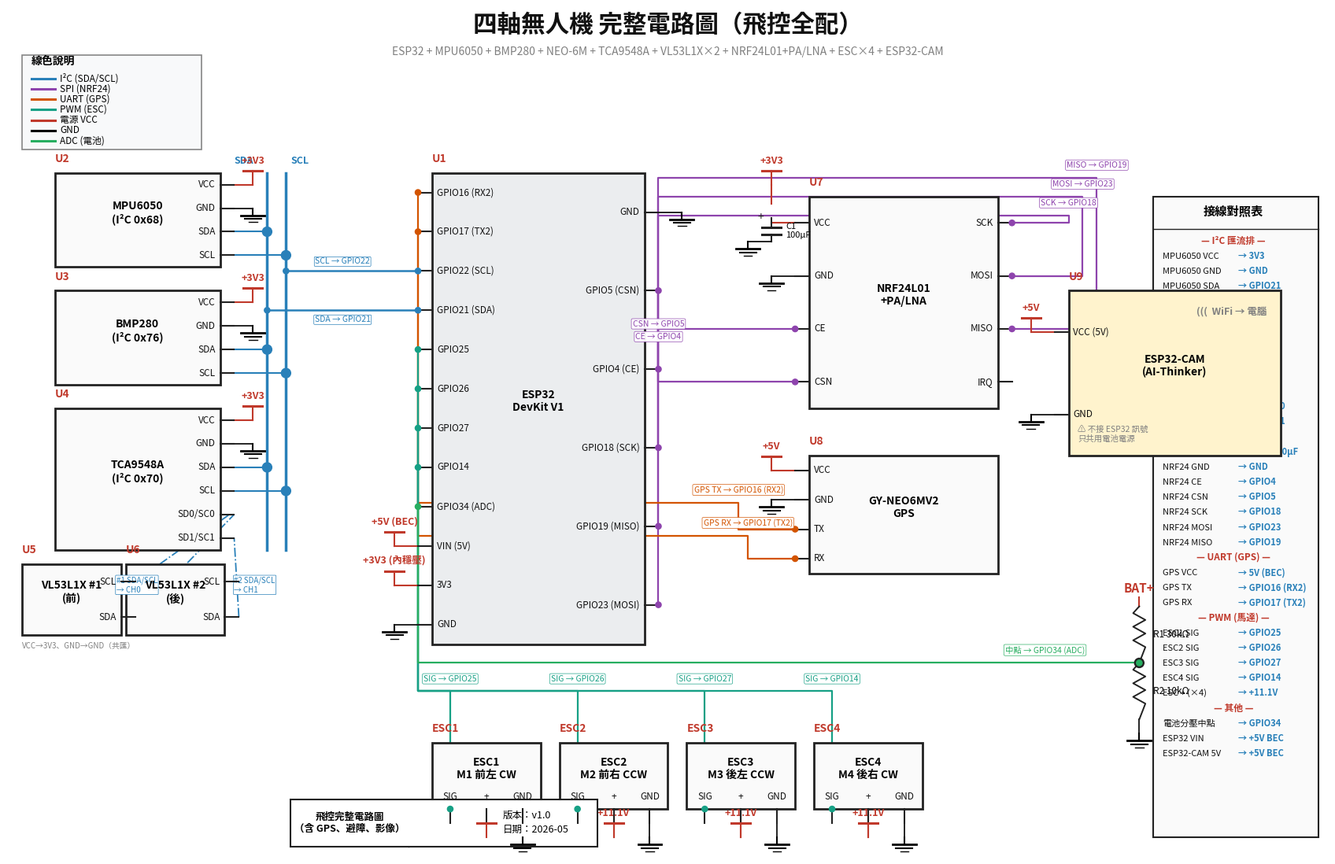

This chart was generated by the following Python code: (Note: this script raises an exception after producing the figure.)
"""
完整版無人機端電路圖（全部模組到位）
- ESP32 + MPU6050 + BMP280 + NEO-6M GPS
- TCA9548A + VL53L1X × 2（之後加到 4）
- NRF24L01+PA/LNA + 100µF 電容
- ESC × 4
- 電池分壓監測
- ESP32-CAM（獨立電源）
- 右側附「接線對照表」
"""
import matplotlib.pyplot as plt
from matplotlib.patches import Rectangle, Circle, FancyBboxPatch
import matplotlib

matplotlib.rcParams['font.family'] = ['Microsoft JhengHei', 'sans-serif']
matplotlib.rcParams['axes.unicode_minus'] = False

fig, ax = plt.subplots(figsize=(22, 14), dpi=120)
ax.set_xlim(0, 28)
ax.set_ylim(0, 18)
ax.set_aspect('equal')
ax.axis('off')
fig.patch.set_facecolor('white')

# ===== 顏色 =====
BOX_EDGE = '#222'
BOX_FILL = '#FAFAFA'
TEXT = '#111'
WIRE_I2C = '#2980B9'
WIRE_SPI = '#8E44AD'
WIRE_UART = '#D35400'
WIRE_PWM = '#16A085'
WIRE_PWR = '#C0392B'
WIRE_GND = '#000'
WIRE_ADC = '#27AE60'

# ===== 標題 =====
ax.text(14, 17.5, '四軸無人機 完整電路圖（飛控全配）', ha='center',
        fontsize=22, fontweight='bold', color=TEXT)
ax.text(14, 17.0,
        'ESP32 + MPU6050 + BMP280 + NEO-6M + TCA9548A + VL53L1X×2 + NRF24L01+PA/LNA + ESC×4 + ESP32-CAM',
        ha='center', fontsize=10, color='gray', style='italic')

# =================================================================
# 元件繪製
# =================================================================
def draw_ic(x, y, w, h, name, ref, pins_left=None, pins_right=None, pins_bot=None, fill=BOX_FILL):
    rect = Rectangle((x, y), w, h, linewidth=2, edgecolor=BOX_EDGE,
                     facecolor=fill, zorder=3)
    ax.add_patch(rect)
    ax.text(x + w/2, y + h/2 + 0.15, name, ha='center', va='center',
            fontsize=10, fontweight='bold', zorder=4)
    ax.text(x, y + h + 0.18, ref, ha='left', va='bottom',
            fontsize=10, fontweight='bold', color='#C0392B', zorder=4)
    out = {'L': [], 'R': [], 'B': [], 'rect': (x, y, w, h)}
    if pins_left:
        n = len(pins_left)
        for i, pin in enumerate(pins_left):
            py = y + h * (n - i - 0.5) / n
            ax.plot([x - 0.3, x], [py, py], color=BOX_EDGE, linewidth=1.5, zorder=4)
            ax.text(x + 0.1, py, pin, ha='left', va='center',
                    fontsize=8.5, color=TEXT, zorder=4)
            out['L'].append((x - 0.3, py))
    if pins_right:
        n = len(pins_right)
        for i, pin in enumerate(pins_right):
            py = y + h * (n - i - 0.5) / n
            ax.plot([x + w, x + w + 0.3], [py, py], color=BOX_EDGE, linewidth=1.5, zorder=4)
            ax.text(x + w - 0.1, py, pin, ha='right', va='center',
                    fontsize=8.5, color=TEXT, zorder=4)
            out['R'].append((x + w + 0.3, py))
    if pins_bot:
        n = len(pins_bot)
        for i, pin in enumerate(pins_bot):
            px = x + w * (i + 0.5) / n
            ax.plot([px, px], [y, y - 0.3], color=BOX_EDGE, linewidth=1.5, zorder=4)
            ax.text(px, y + 0.15, pin, ha='center', va='bottom',
                    fontsize=8.5, color=TEXT, zorder=4)
            out['B'].append((px, y - 0.3))
    return out


def wire(p1, p2, color, lw=1.4, label=None, label_pos=0.5, mid=None):
    """畫連接線。p1, p2 為座標 tuple。mid 指定轉折點。"""
    x1, y1 = p1
    x2, y2 = p2
    if mid is None:
        if abs(y2 - y1) < 0.1:
            ax.plot([x1, x2], [y1, y2], color=color, linewidth=lw, zorder=2)
            mid_xy = ((x1 + x2) / 2, y1)
        else:
            # 預設：先水平再垂直
            ax.plot([x1, x2, x2], [y1, y1, y2], color=color, linewidth=lw, zorder=2)
            mid_xy = (x2, (y1 + y2) / 2)
    else:
        mx, my = mid
        ax.plot([x1, mx, mx, x2, x2], [y1, y1, my, my, y2],
                color=color, linewidth=lw, zorder=2)
        mid_xy = (mx, my)
    ax.add_patch(Circle((x1, y1), 0.06, color=color, zorder=5))
    ax.add_patch(Circle((x2, y2), 0.06, color=color, zorder=5))
    if label:
        ax.text(mid_xy[0], mid_xy[1] + 0.18, label,
                ha='center', va='bottom', fontsize=7.5, color=color,
                bbox=dict(boxstyle='round,pad=0.15', facecolor='white',
                          edgecolor=color, alpha=0.95, linewidth=0.5),
                zorder=6)


def gnd_symbol(x, y, size=0.25):
    ax.plot([x, x], [y, y - size * 0.6], color=WIRE_GND, linewidth=1.5, zorder=4)
    ax.plot([x - size, x + size], [y - size * 0.6, y - size * 0.6], color=WIRE_GND, linewidth=2, zorder=4)
    ax.plot([x - size * 0.7, x + size * 0.7], [y - size * 0.9, y - size * 0.9], color=WIRE_GND, linewidth=1.5, zorder=4)
    ax.plot([x - size * 0.35, x + size * 0.35], [y - size * 1.2, y - size * 1.2], color=WIRE_GND, linewidth=1, zorder=4)


def vdd_symbol(x, y, label='+VCC'):
    ax.plot([x, x], [y, y + 0.3], color=WIRE_PWR, linewidth=1.5, zorder=4)
    ax.plot([x - 0.2, x + 0.2], [y + 0.3, y + 0.3], color=WIRE_PWR, linewidth=2.2, zorder=4)
    ax.text(x, y + 0.4, label, ha='center', va='bottom', fontsize=9,
            color=WIRE_PWR, fontweight='bold')


def cap_symbol(x, y, label=''):
    ax.plot([x, x], [y + 0.4, y + 0.2], color=BOX_EDGE, linewidth=1.5)
    ax.plot([x - 0.2, x + 0.2], [y + 0.2, y + 0.2], color=BOX_EDGE, linewidth=2.2)
    ax.plot([x - 0.2, x + 0.2], [y + 0.05, y + 0.05], color=BOX_EDGE, linewidth=2.2)
    ax.plot([x, x], [y + 0.05, y - 0.1], color=BOX_EDGE, linewidth=1.5)
    ax.text(x - 0.3, y + 0.35, '+', fontsize=10, color=BOX_EDGE)
    ax.text(x + 0.3, y + 0.13, label, fontsize=8, va='center')


def resistor_v(x, y, length, label=''):
    """垂直電阻"""
    zx = [x, x-0.13, x+0.13, x-0.13, x+0.13, x-0.13, x+0.13, x]
    zy = [y, y-length*0.12, y-length*0.24, y-length*0.36,
          y-length*0.48, y-length*0.6, y-length*0.72, y-length]
    ax.plot(zx, zy, color=BOX_EDGE, linewidth=1.4, zorder=3)
    ax.text(x + 0.3, y - length/2, label, fontsize=8.5, va='center')


# =================================================================
# ESP32 主控（中央偏左）
# =================================================================
esp = draw_ic(
    x=9, y=4.5, w=4.5, h=10,
    name='ESP32\nDevKit V1', ref='U1',
    pins_left=['GPIO16 (RX2)', 'GPIO17 (TX2)',
               'GPIO22 (SCL)', 'GPIO21 (SDA)',
               'GPIO25', 'GPIO26', 'GPIO27', 'GPIO14',
               'GPIO34 (ADC)',
               'VIN (5V)', '3V3', 'GND'],
    pins_right=['GND',
                'GPIO5 (CSN)', 'GPIO4 (CE)',
                'GPIO18 (SCK)', 'GPIO19 (MISO)', 'GPIO23 (MOSI)'],
    fill='#EBEDEF'
)
L = esp['L']; R = esp['R']
P_G16  = L[0];  P_G17  = L[1]
P_G22  = L[2];  P_G21  = L[3]
P_G25  = L[4];  P_G26  = L[5];  P_G27  = L[6];  P_G14  = L[7]
P_G34  = L[8]
P_VIN  = L[9];  P_3V3  = L[10]; P_GNDL = L[11]
P_GNDR = R[0]
P_G5   = R[1];  P_G4   = R[2]
P_G18  = R[3];  P_G19  = R[4];  P_G23  = R[5]

# =================================================================
# I²C 匯流排幹線（左側上下走線）
# =================================================================
I2C_BUS_X = 5.5
# 拉一條 I²C 主幹線
ax.plot([I2C_BUS_X, I2C_BUS_X], [6.5, 14.5], color=WIRE_I2C, linewidth=2.5, zorder=2)
ax.plot([I2C_BUS_X + 0.4, I2C_BUS_X + 0.4], [6.5, 14.5], color=WIRE_I2C, linewidth=2.5, zorder=2)
ax.text(I2C_BUS_X - 0.7, 14.7, 'SDA', fontsize=9, color=WIRE_I2C, fontweight='bold')
ax.text(I2C_BUS_X + 0.5, 14.7, 'SCL', fontsize=9, color=WIRE_I2C, fontweight='bold')

# I²C 主幹接到 ESP32
wire((I2C_BUS_X, P_G21[1]), P_G21, color=WIRE_I2C, lw=1.8)
wire((I2C_BUS_X + 0.4, P_G22[1]), P_G22, color=WIRE_I2C, lw=1.8)
ax.text((I2C_BUS_X + P_G21[0])/2, P_G21[1] - 0.25, 'SDA → GPIO21',
        ha='center', fontsize=7.5, color=WIRE_I2C,
        bbox=dict(boxstyle='round,pad=0.1', facecolor='white', edgecolor=WIRE_I2C, linewidth=0.5))
ax.text((I2C_BUS_X + P_G22[0])/2, P_G22[1] + 0.15, 'SCL → GPIO22',
        ha='center', fontsize=7.5, color=WIRE_I2C,
        bbox=dict(boxstyle='round,pad=0.1', facecolor='white', edgecolor=WIRE_I2C, linewidth=0.5))

# =================================================================
# MPU6050（左上）
# =================================================================
mpu = draw_ic(
    x=1, y=12.5, w=3.5, h=2, name='MPU6050\n(I²C 0x68)', ref='U2',
    pins_right=['VCC', 'GND', 'SDA', 'SCL']
)
MPU_VCC, MPU_GND, MPU_SDA, MPU_SCL = mpu['R']
# I²C 接到主幹
ax.plot([MPU_SDA[0], I2C_BUS_X], [MPU_SDA[1], MPU_SDA[1]], color=WIRE_I2C, linewidth=1.5)
ax.add_patch(Circle((I2C_BUS_X, MPU_SDA[1]), 0.1, color=WIRE_I2C, zorder=5))
ax.plot([MPU_SCL[0], I2C_BUS_X + 0.4], [MPU_SCL[1], MPU_SCL[1]], color=WIRE_I2C, linewidth=1.5)
ax.add_patch(Circle((I2C_BUS_X + 0.4, MPU_SCL[1]), 0.1, color=WIRE_I2C, zorder=5))
# 電源
ax.plot([MPU_VCC[0], MPU_VCC[0] + 0.4], [MPU_VCC[1]] * 2, color=WIRE_PWR, linewidth=1.5)
vdd_symbol(MPU_VCC[0] + 0.4, MPU_VCC[1], '+3V3')
ax.plot([MPU_GND[0], MPU_GND[0] + 0.4], [MPU_GND[1]] * 2, color=WIRE_GND, linewidth=1.2)
gnd_symbol(MPU_GND[0] + 0.4, MPU_GND[1])

# =================================================================
# BMP280（左中）
# =================================================================
bmp = draw_ic(
    x=1, y=10, w=3.5, h=2, name='BMP280\n(I²C 0x76)', ref='U3',
    pins_right=['VCC', 'GND', 'SDA', 'SCL']
)
BMP_VCC, BMP_GND, BMP_SDA, BMP_SCL = bmp['R']
ax.plot([BMP_SDA[0], I2C_BUS_X], [BMP_SDA[1], BMP_SDA[1]], color=WIRE_I2C, linewidth=1.5)
ax.add_patch(Circle((I2C_BUS_X, BMP_SDA[1]), 0.1, color=WIRE_I2C, zorder=5))
ax.plot([BMP_SCL[0], I2C_BUS_X + 0.4], [BMP_SCL[1], BMP_SCL[1]], color=WIRE_I2C, linewidth=1.5)
ax.add_patch(Circle((I2C_BUS_X + 0.4, BMP_SCL[1]), 0.1, color=WIRE_I2C, zorder=5))
ax.plot([BMP_VCC[0], BMP_VCC[0] + 0.4], [BMP_VCC[1]] * 2, color=WIRE_PWR, linewidth=1.5)
vdd_symbol(BMP_VCC[0] + 0.4, BMP_VCC[1], '+3V3')
ax.plot([BMP_GND[0], BMP_GND[0] + 0.4], [BMP_GND[1]] * 2, color=WIRE_GND, linewidth=1.2)
gnd_symbol(BMP_GND[0] + 0.4, BMP_GND[1])

# =================================================================
# TCA9548A I²C 多工器（左下）→ VL53L1X
# =================================================================
tca = draw_ic(
    x=1, y=6.5, w=3.5, h=3, name='TCA9548A\n(I²C 0x70)', ref='U4',
    pins_right=['VCC', 'GND', 'SDA', 'SCL', 'SD0/SC0', 'SD1/SC1']
)
TCA_VCC, TCA_GND, TCA_SDA, TCA_SCL, TCA_CH0, TCA_CH1 = tca['R']
ax.plot([TCA_SDA[0], I2C_BUS_X], [TCA_SDA[1], TCA_SDA[1]], color=WIRE_I2C, linewidth=1.5)
ax.add_patch(Circle((I2C_BUS_X, TCA_SDA[1]), 0.1, color=WIRE_I2C, zorder=5))
ax.plot([TCA_SCL[0], I2C_BUS_X + 0.4], [TCA_SCL[1], TCA_SCL[1]], color=WIRE_I2C, linewidth=1.5)
ax.add_patch(Circle((I2C_BUS_X + 0.4, TCA_SCL[1]), 0.1, color=WIRE_I2C, zorder=5))
ax.plot([TCA_VCC[0], TCA_VCC[0] + 0.4], [TCA_VCC[1]] * 2, color=WIRE_PWR, linewidth=1.5)
vdd_symbol(TCA_VCC[0] + 0.4, TCA_VCC[1], '+3V3')
ax.plot([TCA_GND[0], TCA_GND[0] + 0.4], [TCA_GND[1]] * 2, color=WIRE_GND, linewidth=1.2)
gnd_symbol(TCA_GND[0] + 0.4, TCA_GND[1])

# VL53L1X ×2
vl1 = draw_ic(x=0.3, y=4.7, w=2.1, h=1.5, name='VL53L1X #1\n(前)', ref='U5',
              pins_right=['SCL', 'SDA'])
vl2 = draw_ic(x=2.5, y=4.7, w=2.1, h=1.5, name='VL53L1X #2\n(後)', ref='U6',
              pins_right=['SCL', 'SDA'])
# 連到 TCA 通道
ax.plot([vl1['R'][1][0], TCA_CH0[0]], [vl1['R'][1][1], TCA_CH0[1]], color=WIRE_I2C, linewidth=1.3, linestyle='-.')
ax.plot([vl1['R'][0][0], TCA_CH0[0] - 0.1], [vl1['R'][0][1], TCA_CH0[1]], color=WIRE_I2C, linewidth=1.3, linestyle='-.')
ax.text(2.3, 5.6, '#1 SDA/SCL\n→ CH0', fontsize=7, color=WIRE_I2C,
        bbox=dict(boxstyle='round,pad=0.1', facecolor='white', edgecolor=WIRE_I2C, linewidth=0.5))
ax.text(4.8, 5.6, '#2 SDA/SCL\n→ CH1', fontsize=7, color=WIRE_I2C,
        bbox=dict(boxstyle='round,pad=0.1', facecolor='white', edgecolor=WIRE_I2C, linewidth=0.5))
ax.plot([vl2['R'][1][0], TCA_CH1[0]], [vl2['R'][1][1], TCA_CH1[1]], color=WIRE_I2C, linewidth=1.3, linestyle='-.')

# VL53L1X 電源（從 TCA 拉 3V3 過去，簡化標註）
ax.text(0.3, 4.4, 'VCC→3V3、GND→GND（共匯）', fontsize=7, color='gray', style='italic')

# =================================================================
# NRF24L01+PA/LNA（右上）
# =================================================================
nrf = draw_ic(
    x=17, y=9.5, w=4, h=4.5, name='NRF24L01\n+PA/LNA', ref='U7',
    pins_left=['VCC', 'GND', 'CE', 'CSN'],
    pins_right=['SCK', 'MOSI', 'MISO', 'IRQ']
)
NRF_VCC, NRF_GND, NRF_CE, NRF_CSN = nrf['L']
NRF_SCK, NRF_MOSI, NRF_MISO, NRF_IRQ = nrf['R']

# CE/CSN 直接連 ESP32 右側
wire(NRF_CE, P_G4, color=WIRE_SPI, lw=1.6, label='CE → GPIO4')
wire(NRF_CSN, P_G5, color=WIRE_SPI, lw=1.6, label='CSN → GPIO5')
# SCK/MOSI/MISO 從右繞回（用 mid 點轉折）
wire(NRF_SCK, P_G18, color=WIRE_SPI, lw=1.6, label='SCK → GPIO18', mid=(22.5, 13.6))
wire(NRF_MOSI, P_G23, color=WIRE_SPI, lw=1.6, label='MOSI → GPIO23', mid=(22.8, 14.0))
wire(NRF_MISO, P_G19, color=WIRE_SPI, lw=1.6, label='MISO → GPIO19', mid=(23.1, 14.4))

# NRF24 電源 + 去耦電容 C1 100µF
ax.plot([NRF_VCC[0] - 0.5, NRF_VCC[0]], [NRF_VCC[1]] * 2, color=WIRE_PWR, linewidth=1.5)
cap_symbol(NRF_VCC[0] - 0.5, NRF_VCC[1] - 0.3, label='C1\n100µF')
# C1 的 + 接到 VCC、− 接到 GND
ax.plot([NRF_VCC[0] - 0.5] * 2, [NRF_VCC[1] + 0.4, NRF_VCC[1] + 0.8], color=WIRE_PWR, linewidth=1.5)
vdd_symbol(NRF_VCC[0] - 0.5, NRF_VCC[1] + 0.8, '+3V3')
ax.plot([NRF_VCC[0] - 0.5, NRF_VCC[0] - 1.0], [NRF_VCC[1] - 0.4, NRF_VCC[1] - 0.4], color=WIRE_GND, linewidth=1.2)
gnd_symbol(NRF_VCC[0] - 1.0, NRF_VCC[1] - 0.4)
ax.plot([NRF_GND[0], NRF_GND[0] - 0.5], [NRF_GND[1]] * 2, color=WIRE_GND, linewidth=1.2)
gnd_symbol(NRF_GND[0] - 0.5, NRF_GND[1])

# =================================================================
# NEO-6M GPS（右中）
# =================================================================
gps = draw_ic(
    x=17, y=6, w=4, h=2.5, name='GY-NEO6MV2\nGPS', ref='U8',
    pins_left=['VCC', 'GND', 'TX', 'RX']
)
GPS_VCC, GPS_GND, GPS_TX, GPS_RX = gps['L']
# TX → ESP32 GPIO16 (RX2)
wire(GPS_TX, P_G16, color=WIRE_UART, lw=1.6, label='GPS TX → GPIO16 (RX2)', mid=(15.5, 7.5))
# RX → ESP32 GPIO17 (TX2)
wire(GPS_RX, P_G17, color=WIRE_UART, lw=1.6, label='GPS RX → GPIO17 (TX2)', mid=(15.7, 6.8))
# 電源 (GPS 用 5V 較穩)
ax.plot([GPS_VCC[0] - 0.5, GPS_VCC[0]], [GPS_VCC[1]] * 2, color=WIRE_PWR, linewidth=1.5)
vdd_symbol(GPS_VCC[0] - 0.5, GPS_VCC[1], '+5V')
ax.plot([GPS_GND[0] - 0.5, GPS_GND[0]], [GPS_GND[1]] * 2, color=WIRE_GND, linewidth=1.2)
gnd_symbol(GPS_GND[0] - 0.5, GPS_GND[1])

# =================================================================
# ESC × 4（底部）
# =================================================================
esc_x_positions = [9, 11.7, 14.4, 17.1]
esc_pins_to_esp = [(P_G25, 'M1 前左 CW'),
                   (P_G26, 'M2 前右 CCW'),
                   (P_G27, 'M3 後左 CCW'),
                   (P_G14, 'M4 後右 CW')]
esc_gpio_names = ['GPIO25', 'GPIO26', 'GPIO27', 'GPIO14']

for i, (x, (esp_pin, motor), gpio) in enumerate(zip(esc_x_positions, esc_pins_to_esp, esc_gpio_names)):
    esc = draw_ic(
        x=x, y=1, w=2.3, h=1.4,
        name=f'ESC{i+1}\n{motor}', ref=f'ESC{i+1}',
        pins_bot=['SIG', '+', 'GND']
    )
    SIG, PWR, GND = esc['B']
    # SIG → ESP32 GPIO
    wire((SIG[0], 1), esp_pin, color=WIRE_PWM, lw=1.6,
         label=f'SIG → {gpio}', mid=(SIG[0], 3.5))
    # 動力 +11.1V
    ax.plot([PWR[0], PWR[0]], [1, 0.4], color=WIRE_PWR, linewidth=1.5)
    vdd_symbol(PWR[0], 0.4, '+11.1V')
    # GND
    ax.plot([GND[0], GND[0]], [1, 0.4], color=WIRE_GND, linewidth=1.2)
    gnd_symbol(GND[0], 0.4)

# =================================================================
# 電池監測（右下）
# =================================================================
batt_x = 24
ax.text(batt_x, 5.6, 'BAT+', ha='center', fontsize=11, fontweight='bold', color=WIRE_PWR)
ax.plot([batt_x, batt_x], [5.5, 5.3], color=WIRE_PWR, linewidth=1.5)
resistor_v(batt_x, 5.3, 1.2, label='R1 30kΩ')
ax.add_patch(Circle((batt_x, 4.1), 0.1, color=BOX_EDGE, zorder=5))
resistor_v(batt_x, 4.1, 1.2, label='R2 10kΩ')
ax.plot([batt_x, batt_x], [2.9, 2.6], color=WIRE_GND, linewidth=1.2)
gnd_symbol(batt_x, 2.6)
# 中點 → GPIO34
wire((batt_x, 4.1), P_G34, color=WIRE_ADC, lw=1.6,
     label='中點 → GPIO34 (ADC)', mid=(22, 4.1))

# =================================================================
# ESP32-CAM（獨立島）
# =================================================================
cam = draw_ic(
    x=22.5, y=8.5, w=4.5, h=3.5,
    name='ESP32-CAM\n(AI-Thinker)', ref='U9',
    pins_left=['VCC (5V)', 'GND'],
    fill='#FFF3CD'
)
CAM_VCC, CAM_GND = cam['L']
ax.plot([CAM_VCC[0] - 0.5, CAM_VCC[0]], [CAM_VCC[1]] * 2, color=WIRE_PWR, linewidth=1.5)
vdd_symbol(CAM_VCC[0] - 0.5, CAM_VCC[1], '+5V')
ax.plot([CAM_GND[0] - 0.5, CAM_GND[0]], [CAM_GND[1]] * 2, color=WIRE_GND, linewidth=1.2)
gnd_symbol(CAM_GND[0] - 0.5, CAM_GND[1])

# ESP32-CAM 內含 WiFi 圖示
ax.annotate('(((  WiFi → 電腦',
            xy=(cam['rect'][0] + cam['rect'][2] - 0.3, cam['rect'][1] + cam['rect'][3] - 0.5),
            ha='right', fontsize=9, color='gray', fontweight='bold')
ax.text(cam['rect'][0] + 0.2, cam['rect'][1] + 0.3,
        '⚠ 不接 ESP32 訊號\n只共用電池電源',
        fontsize=7.5, color='gray', style='italic')

# =================================================================
# ESP32 電源輸入
# =================================================================
ax.plot([P_VIN[0] - 0.5, P_VIN[0]], [P_VIN[1]] * 2, color=WIRE_PWR, linewidth=1.5)
vdd_symbol(P_VIN[0] - 0.5, P_VIN[1], '+5V (BEC)')
ax.plot([P_3V3[0] - 0.5, P_3V3[0]], [P_3V3[1]] * 2, color=WIRE_PWR, linewidth=1.5)
vdd_symbol(P_3V3[0] - 0.5, P_3V3[1], '+3V3 (內穩壓)')
ax.plot([P_GNDL[0] - 0.5, P_GNDL[0]], [P_GNDL[1]] * 2, color=WIRE_GND, linewidth=1.2)
gnd_symbol(P_GNDL[0] - 0.5, P_GNDL[1])
ax.plot([P_GNDR[0], P_GNDR[0] + 0.5], [P_GNDR[1]] * 2, color=WIRE_GND, linewidth=1.2)
gnd_symbol(P_GNDR[0] + 0.5, P_GNDR[1])

# =================================================================
# 圖例（左上角）
# =================================================================
ax.add_patch(Rectangle((0.3, 15.0), 3.8, 2.0, linewidth=1.2,
                       edgecolor='gray', facecolor='#F8F9FA', alpha=0.95, zorder=1))
ax.text(0.5, 16.8, '線色說明', fontsize=10, fontweight='bold', zorder=2)
legend = [
    (WIRE_I2C, 'I²C (SDA/SCL)'),
    (WIRE_SPI, 'SPI (NRF24)'),
    (WIRE_UART, 'UART (GPS)'),
    (WIRE_PWM, 'PWM (ESC)'),
    (WIRE_PWR, '電源 VCC'),
    (WIRE_GND, 'GND'),
    (WIRE_ADC, 'ADC (電池)'),
]
for i, (c, lbl) in enumerate(legend):
    yy = 16.5 - i * 0.22
    ax.plot([0.5, 1.0], [yy, yy], color=c, linewidth=2.2, zorder=2)
    ax.text(1.1, yy, lbl, fontsize=8.5, va='center', zorder=2)

# =================================================================
# 接線對照表（最右側）
# =================================================================
table_x, table_y = 24.5, 13.8
ax.add_patch(Rectangle((table_x - 0.2, 0.4), 3.5, 13.6,
                       linewidth=1.5, edgecolor=BOX_EDGE, facecolor='#FAFAFA', zorder=1))
ax.text(table_x + 1.5, 13.6, '接線對照表',
        ha='center', fontsize=11, fontweight='bold', zorder=2)
ax.plot([table_x - 0.2, table_x + 3.3], [13.3, 13.3], color=BOX_EDGE, linewidth=1, zorder=2)

connections = [
    ('— I²C 匯流排 —', 'header'),
    ('MPU6050 VCC', '→ 3V3'),
    ('MPU6050 GND', '→ GND'),
    ('MPU6050 SDA', '→ GPIO21'),
    ('MPU6050 SCL', '→ GPIO22'),
    ('BMP280 VCC', '→ 3V3'),
    ('BMP280 SDA', '→ GPIO21'),
    ('BMP280 SCL', '→ GPIO22'),
    ('TCA9548A VCC', '→ 3V3'),
    ('TCA9548A SDA', '→ GPIO21'),
    ('TCA9548A SCL', '→ GPIO22'),
    ('VL53L1X #1', '→ TCA CH0'),
    ('VL53L1X #2', '→ TCA CH1'),
    ('— SPI (NRF24) —', 'header'),
    ('NRF24 VCC', '→ 3V3 +100µF'),
    ('NRF24 GND', '→ GND'),
    ('NRF24 CE', '→ GPIO4'),
    ('NRF24 CSN', '→ GPIO5'),
    ('NRF24 SCK', '→ GPIO18'),
    ('NRF24 MOSI', '→ GPIO23'),
    ('NRF24 MISO', '→ GPIO19'),
    ('— UART (GPS) —', 'header'),
    ('GPS VCC', '→ 5V (BEC)'),
    ('GPS TX', '→ GPIO16 (RX2)'),
    ('GPS RX', '→ GPIO17 (TX2)'),
    ('— PWM (馬達) —', 'header'),
    ('ESC1 SIG', '→ GPIO25'),
    ('ESC2 SIG', '→ GPIO26'),
    ('ESC3 SIG', '→ GPIO27'),
    ('ESC4 SIG', '→ GPIO14'),
    ('ESC + (×4)', '→ +11.1V'),
    ('— 其他 —', 'header'),
    ('電池分壓中點', '→ GPIO34'),
    ('ESP32 VIN', '→ +5V BEC'),
    ('ESP32-CAM 5V', '→ +5V BEC'),
]
y_cursor = 13.0
for label, target in connections:
    if target == 'header':
        ax.text(table_x + 1.5, y_cursor, label, ha='center',
                fontsize=8.5, fontweight='bold', color='#C0392B', zorder=2)
    else:
        ax.text(table_x + 0.0, y_cursor, label, ha='left',
                fontsize=8, color=TEXT, zorder=2)
        ax.text(table_x + 1.6, y_cursor, target, ha='left',
                fontsize=8, color='#2980B9', zorder=2, fontweight='bold')
    y_cursor -= 0.32

# =================================================================
# 標題欄（左下）
# =================================================================
tbox_x, tbox_y = 6, 0.2
ax.add_patch(Rectangle((tbox_x, tbox_y), 6.5, 1.0,
                       linewidth=1.5, edgecolor=BOX_EDGE, facecolor='white', zorder=3))
ax.plot([tbox_x + 2.5, tbox_x + 2.5], [tbox_y, tbox_y + 1.0],
        color=BOX_EDGE, linewidth=1)
ax.text(tbox_x + 1.25, tbox_y + 0.5, '飛控完整電路圖\n（含 GPS、避障、影像）',
        ha='center', va='center', fontsize=9, fontweight='bold')
ax.text(tbox_x + 4.5, tbox_y + 0.6, '版本：v1.0', fontsize=9)
ax.text(tbox_x + 4.5, tbox_y + 0.3, '日期：2026-05', fontsize=9)

plt.savefig('d:/無人機/flightflight/drone_schematic_full.png',
            dpi=130, bbox_inches='tight', facecolor='white')
print("Saved: drone_schematic_full.png")
